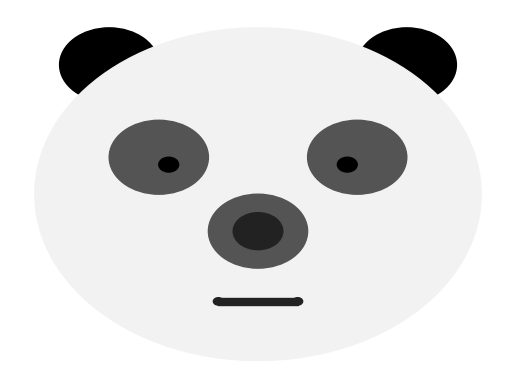

This figure's Python source:
import matplotlib.pyplot as plt


def draw_panda_face():
    # Create a figure and axis
    fig, ax = plt.subplots()

    # 耳朵-左
    ears1 = plt.Circle((0.2, 0.85), 0.1, color='black')
    ax.add_artist(ears1)

    # 耳朵-右
    ears1 = plt.Circle((0.8, 0.85), 0.1, color='black')
    ax.add_artist(ears1)

    # 画一个脸，盖住耳朵
    face = plt.Circle((0.5, 0.5), 0.45, color='#F2F2F2', )
    ax.add_artist(face)

    # 眼睛-左
    eyes1 = plt.Circle((0.3, 0.6), 0.1, color='#545454')
    ax.add_artist(eyes1)
    # 眼珠
    eyes1 = plt.Circle((0.32, 0.58), 0.02, color='black')
    ax.add_artist(eyes1)

    # 眼睛-右
    eyes2 = plt.Circle((0.7, 0.6), 0.1, color='#545454')
    ax.add_artist(eyes2)
    # 眼珠
    eyes2 = plt.Circle((0.68, 0.58), 0.02, color='black')
    ax.add_artist(eyes2)

    # 鼻子-外
    nose_out = plt.Circle((0.5, 0.4), 0.1, color='#545454', )
    ax.add_artist(nose_out)
    # 鼻子-内
    nose = plt.Circle((0.5, 0.4), 0.05, color='#222222')
    ax.add_artist(nose)

    # 画嘴巴
    mouth = plt.Rectangle((0.42, 0.2), 0.16, 0.02, angle=0.0, color='#222222', fill=True)
    ax.add_artist(mouth)
    mouth = plt.Circle((0.42, 0.21), 0.01, color='#222222')
    ax.add_artist(mouth)
    mouth = plt.Circle((0.58, 0.21), 0.01, color='#222222')
    ax.add_artist(mouth)

    # Remove axis
    plt.axis('off')

    # Show the plot
    plt.show()


draw_panda_face()
